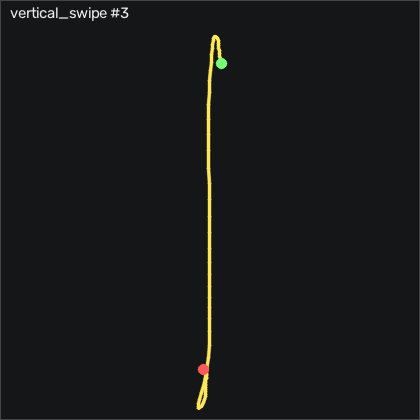

Data behind this chart, as committed beside it:
t_s, ax, ay, az, gx, gy, gz, seq
0.00000, -0.961, 0.03000, 0.727, -7.343, -17.23, 2.373, 14754
0.01000, -0.966, 0.01900, 0.723, -7.282, -21.78, 3.776, 14755
0.02000, -0.946, -0.00500, 0.707, -6.794, -26.99, 3.471, 14756
0.03000, -0.88, 0.00400, 0.701, -5.666, -32.23, 3.99, 14757
0.04000, -0.797, 0.00900, 0.689, -4.873, -36.32, 3.38, 14758
0.05000, -0.727, 0.01600, 0.668, -3.837, -37.84, -2.352, 14759
0.06000, -0.657, 0.03400, 0.638, -2.282, -37.42, -6.011, 14760
0.07000, -0.568, 0.06800, 0.605, -1.52, -35.89, -5.92, 14761
0.08000, -0.487, 0.07900, 0.568, -2.312, -33.24, -0.7365, 14762
0.09000, -0.373, 0.07300, 0.512, -4.721, -30.47, 7.434, 14763
0.1, -0.214, 0.06200, 0.497, -8.014, -27.39, 19.26, 14764
0.111, -0.06700, 0.02100, 0.48, -11.83, -21.87, 28.07, 14765
0.12, 0.04600, -0.01100, 0.445, -13.08, -13.12, 28.72, 14766
0.13, 0.137, 0.01500, 0.429, -11.76, -2.539, 26.12, 14767
0.14, 0.218, 0.01700, 0.413, -10.7, 8.924, 22.86, 14768
0.151, 0.287, -0.00700, 0.354, -9.629, 20.75, 21.25, 14769
0.16, 0.356, 0.02100, 0.321, -7.221, 33.8, 18.84, 14770
0.17, 0.412, 0.02400, 0.268, -6.001, 48.35, 16.25, 14771
0.18, 0.452, 0.04200, 0.249, -6.245, 64.63, 12.68, 14772
0.19, 0.468, 0.01900, 0.186, -7.282, 81.76, 10.73, 14773
0.2, 0.458, 0.00700, 0.131, -7.953, 100.6, 9.233, 14774
0.21, 0.443, -0.00500, 0.07200, -7.8, 119.6, 14.6, 14775
0.22, 0.433, -0.03200, 0.00800, -7.861, 138, 20.97, 14776
0.23, 0.397, -0.05700, -0.04200, -8.044, 156.5, 17.98, 14777
0.24, 0.3, -0.08800, -0.09200, -7.587, 175.6, 4.873, 14778
0.25, 0.144, -0.09200, -0.142, -5.209, 193.9, -16.71, 14779
0.26, -0.06500, -0.09000, -0.188, -1.703, 209.3, -38.66, 14780
0.27, -0.335, -0.08500, -0.227, 2.108, 220, -54.91, 14781
0.281, -0.566, -0.03600, -0.237, 5.188, 224.2, -68.72, 14782
0.29, -0.789, -0.04600, -0.283, 5.432, 226.3, -73.51, 14783
0.3, -1.074, -0.05100, -0.283, 4.09, 229.1, -77.5, 14784
0.31, -1.387, -0.06700, -0.234, 2.23, 229.4, -70.92, 14785
0.32, -1.649, -0.07400, -0.203, 1.346, 223.3, -43.36, 14786
0.33, -1.798, -0.02600, -0.154, 1.621, 209.9, -7.322, 14787
0.34, -1.844, 0.03800, -0.106, 0.8886, 192.3, 20.94, 14788
0.35, -1.824, 0.05500, -0.07700, -1.032, 174.9, 34.17, 14789
0.36, -1.79, 0.07900, -0.00300, -1.733, 160.9, 27.56, 14790
0.37, -1.919, 0.07500, -0.01600, -2.129, 150.7, 5.849, 14791
0.38, -1.661, 0.00800, 0.02500, -2.343, 139.5, -16.35, 14792
0.39, -1.614, -0.01700, 0.102, -0.3614, 150.4, -7.931, 14793
0.4, -1.864, 0.07300, 0.06800, 2.017, 171.3, 15.45, 14794
0.411, -1.848, 0.174, 0.04700, -1.977, 178.3, 34.66, 14795
0.42, -1.977, 0.227, 0.05400, -12.28, 185, 64.29, 14796
0.43, -2.144, 0.237, 0.09200, -23.68, 181.3, 85.21, 14797
0.44, -2.258, 0.142, 0.143, -32.37, 161.9, 87.5, 14798
0.451, -2.278, 0.03600, 0.205, -33.72, 131, 77.65, 14799
0.46, -2.189, -0.07900, 0.222, -27.74, 96.21, 66, 14800
0.47, -2.075, -0.117, 0.222, -16.95, 65.14, 62.5, 14801
0.48, -1.943, -0.09400, 0.194, -4.812, 38.71, 59.39, 14802
0.49, -1.802, -0.02300, 0.187, 5.645, 16.76, 46.61, 14803
0.5, -1.689, 0.03200, 0.147, 13.42, -0.9227, 24.23, 14804
0.51, -1.582, 0.101, 0.131, 19, -15.19, 6.58, 14805
0.52, -1.477, 0.162, 0.119, 20.67, -25.77, 0.9105, 14806
0.53, -1.381, 0.191, 0.102, 18.51, -33.09, 1.002, 14807
0.54, -1.278, 0.196, 0.08300, 13.94, -37.78, 4.569, 14808
0.55, -1.169, 0.209, 0.08200, 8.938, -39.37, 10.82, 14809
0.56, -1.078, 0.181, 0.06000, 3.541, -38.06, 15.97, 14810
0.57, -1.012, 0.149, 0.05200, -0.6364, -34.31, 19.63, 14811
0.581, -0.974, 0.111, 0.04500, -3.044, -30.34, 20.12, 14812
0.59, -0.932, 0.101, 0.04400, -3.105, -27.66, 14.2, 14813
... 29 more rows
